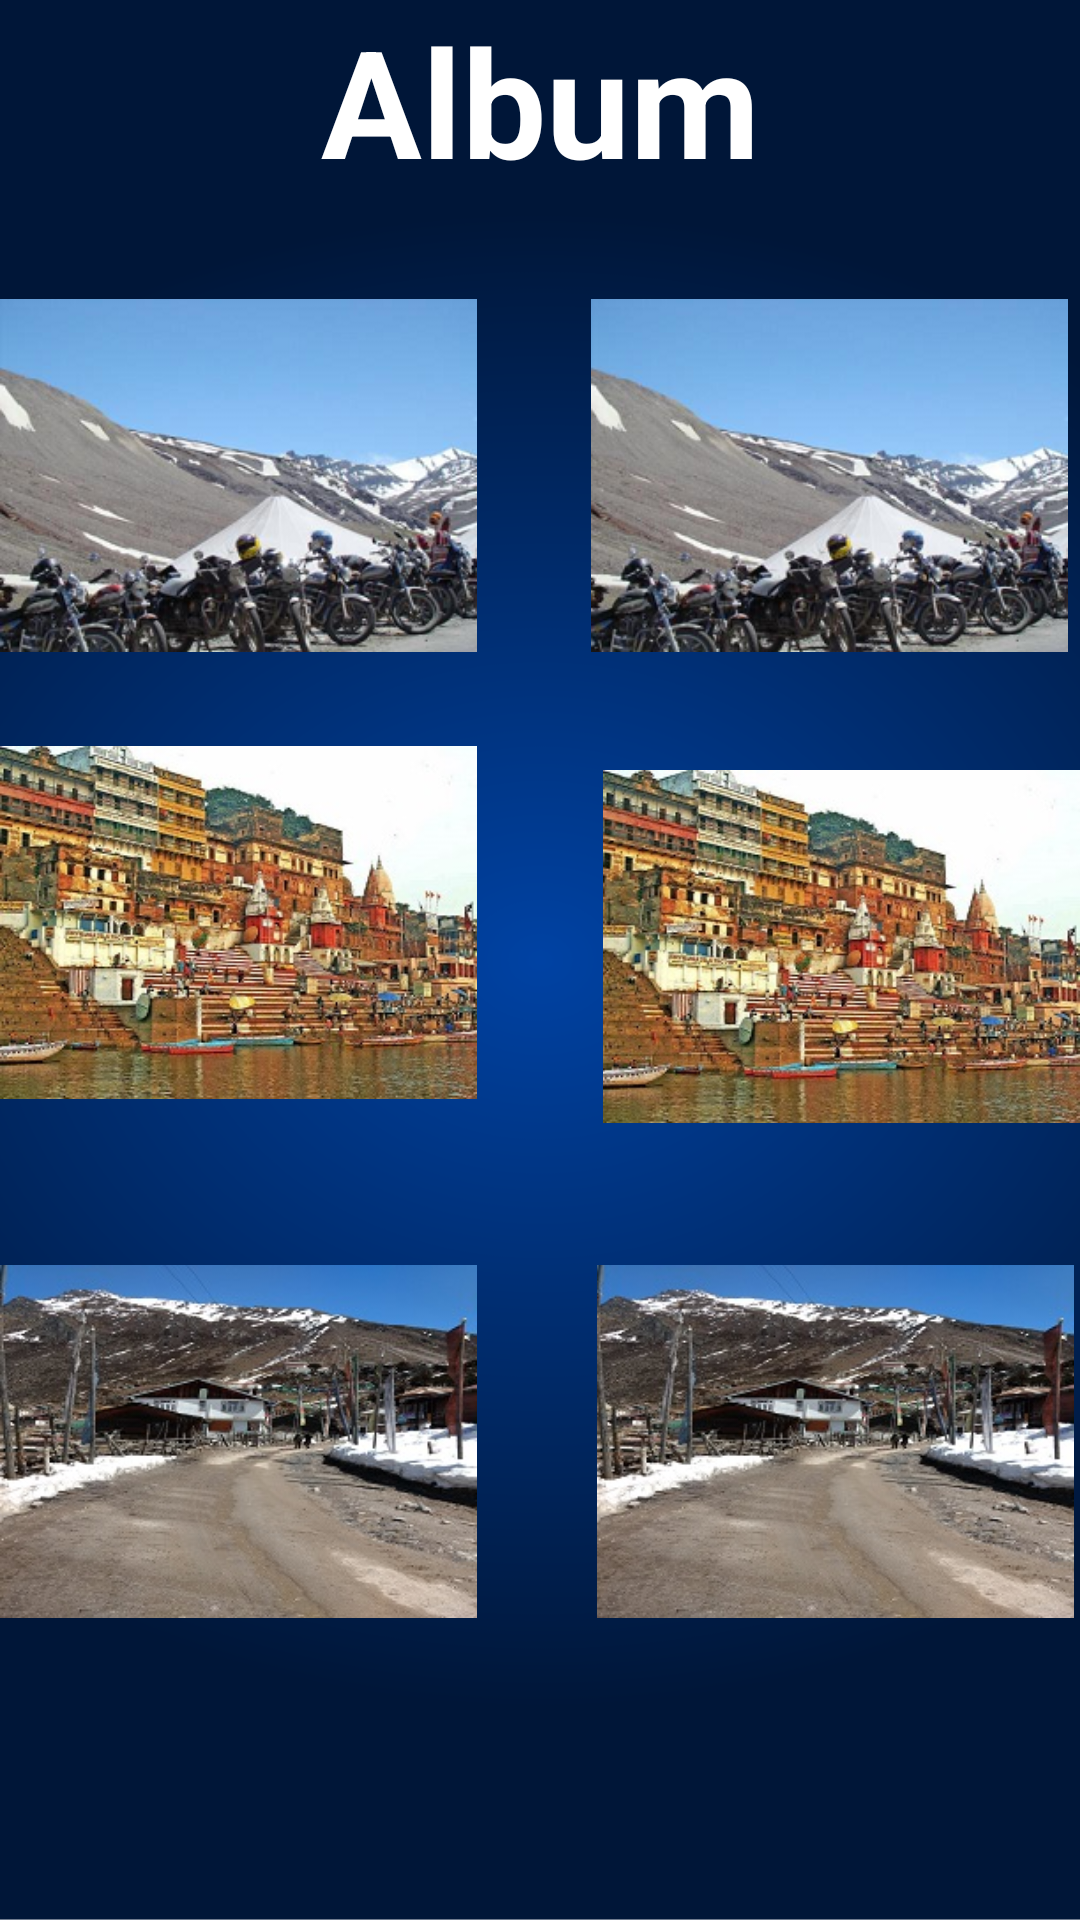

Layout XML and referenced resources for this Android screen:
<!-- AndroidManifest.xml: application theme Theme.ACCGemplexAJ -->
<!-- res/layout/activity_seemore_album.xml -->
<?xml version="1.0" encoding="utf-8"?>
<androidx.constraintlayout.widget.ConstraintLayout xmlns:android="http://schemas.android.com/apk/res/android"
    xmlns:app="http://schemas.android.com/apk/res-auto"
    xmlns:tools="http://schemas.android.com/tools"
    android:layout_width="match_parent"
    android:layout_height="match_parent"
    tools:context=".seemore_album"
    android:background="@drawable/backgroung">

    <TextView
        android:layout_width="match_parent"
        android:layout_height="wrap_content"
        android:text="Album"
        android:textSize="50dp"
        android:gravity="center_horizontal"
        android:textStyle="bold"
        android:textColor="@color/white"/>

    <ImageView
        android:id="@+id/imageView"
        android:layout_width="159dp"
        android:layout_height="149dp"
        android:layout_marginTop="84dp"
        app:layout_constraintEnd_toStartOf="@+id/imageView2"
        app:layout_constraintHorizontal_bias="0.0"
        app:layout_constraintStart_toStartOf="parent"
        app:layout_constraintTop_toTopOf="parent"
        app:srcCompat="@drawable/img1" />

    <ImageView
        android:id="@+id/imageView2"
        android:layout_width="159dp"
        android:layout_height="149dp"
        android:layout_marginTop="84dp"
        android:layout_marginEnd="4dp"
        android:layout_marginRight="4dp"
        app:layout_constraintEnd_toEndOf="parent"
        app:layout_constraintTop_toTopOf="parent"
        app:srcCompat="@drawable/img1" />

    <ImageView
        android:id="@+id/imageView3"
        android:layout_width="159dp"
        android:layout_height="149dp"
        app:layout_constraintStart_toStartOf="parent"
        app:layout_constraintTop_toBottomOf="@+id/imageView"
        app:srcCompat="@drawable/img3" />

    <ImageView
        android:id="@+id/imageView4"
        android:layout_width="159dp"
        android:layout_height="149dp"
        android:layout_marginStart="100dp"
        android:layout_marginLeft="100dp"
        android:layout_marginTop="8dp"
        app:layout_constraintEnd_toEndOf="parent"
        app:layout_constraintHorizontal_bias="1.0"
        app:layout_constraintStart_toEndOf="@+id/imageView3"
        app:layout_constraintTop_toBottomOf="@+id/imageView2"
        app:srcCompat="@drawable/img3" />

    <ImageView
        android:id="@+id/imageView5"
        android:layout_width="159dp"
        android:layout_height="149dp"
        android:layout_marginTop="24dp"
        app:layout_constraintStart_toStartOf="parent"
        app:layout_constraintTop_toBottomOf="@+id/imageView3"
        app:srcCompat="@drawable/img2" />

    <ImageView
        android:id="@+id/imageView6"
        android:layout_width="159dp"
        android:layout_height="149dp"
        android:layout_marginTop="16dp"
        app:layout_constraintEnd_toEndOf="parent"
        app:layout_constraintHorizontal_bias="0.956"
        app:layout_constraintStart_toEndOf="@+id/imageView5"
        app:layout_constraintTop_toBottomOf="@+id/imageView4"
        app:srcCompat="@drawable/img2" />
</androidx.constraintlayout.widget.ConstraintLayout>
<!-- resources referenced by this layout -->
<resources>
  <!-- drawable backgroung: png bitmap (drawable, 193923 bytes) -->
  <!-- drawable img1: png bitmap (drawable, 93143 bytes) -->
  <!-- drawable img2: jpg bitmap (drawable, 1045444 bytes) -->
  <!-- drawable img3: jpg bitmap (drawable, 39631 bytes) -->
  <style name="Theme.ACCGemplexAJ" parent="Theme.MaterialComponents.DayNight.NoActionBar">
          
          <item name="colorPrimary">#605555</item>
          <item name="colorPrimaryVariant">#777777</item>
          <item name="colorOnPrimary">@color/white</item>
          
          <item name="colorSecondary">@color/teal_200</item>
          <item name="colorSecondaryVariant">@color/teal_700</item>
          <item name="colorOnSecondary">@color/black</item>
          
          <item name="android:statusBarColor" tools:targetApi="l">@color/black</item>
          
      </style>
  <!-- not gathered from this repository: default colours our renderer supplied (Android Studio template values) -->
  <color name="teal_200">#FF03DAC5</color>
  <color name="teal_700">#FF018786</color>
  <color name="black">#FF000000</color>
  <color name="white">#FFFFFFFF</color>
</resources>
